2-way image classification set "version3" from GitHub (Siddharth-magesh/Glass-Sanitation-Classification-Dataset); label vocabulary: clean, dirty.

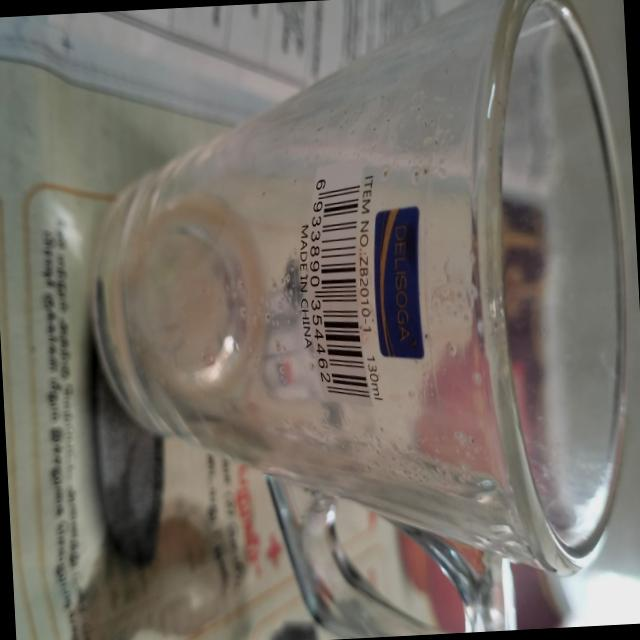
Label: dirty

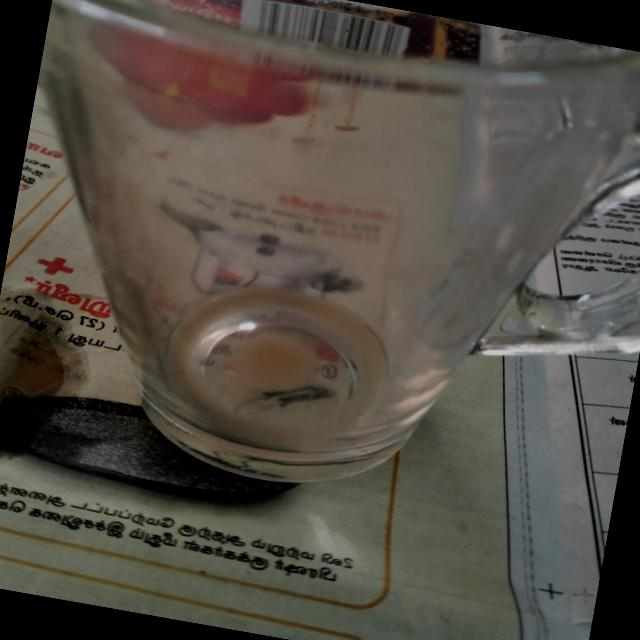
Label: dirty

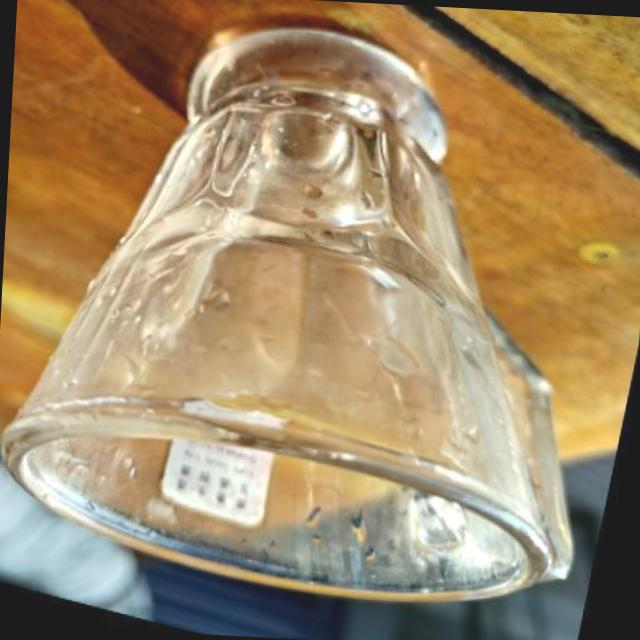
Label: clean

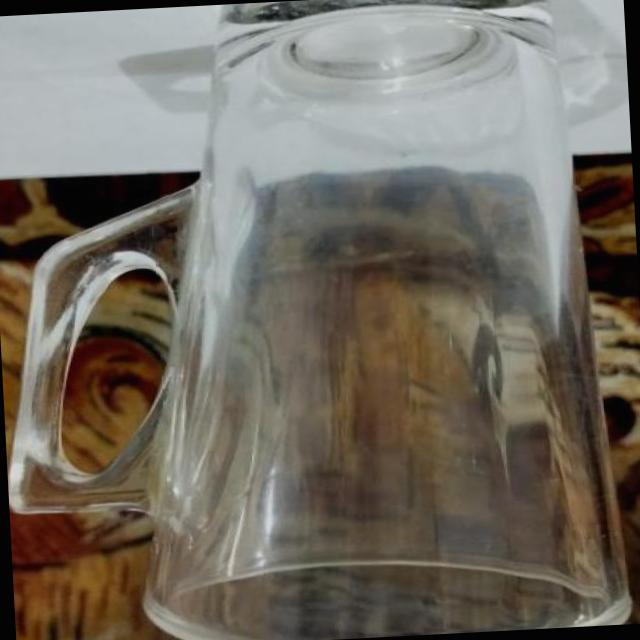
Label: clean

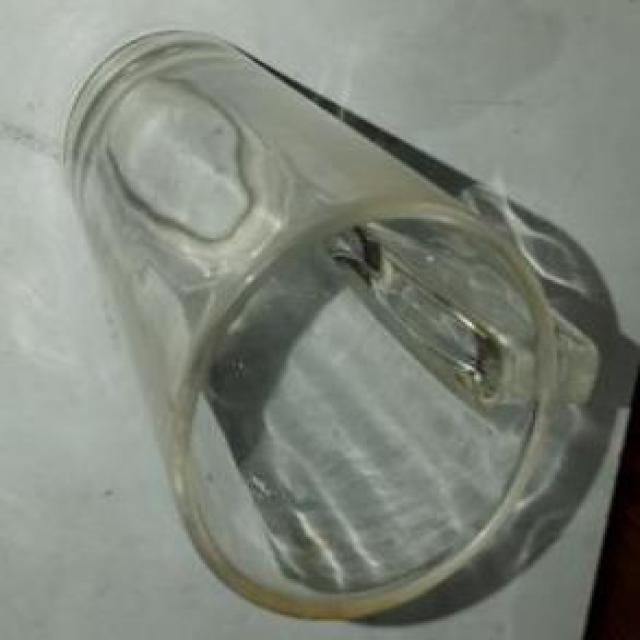
Label: clean

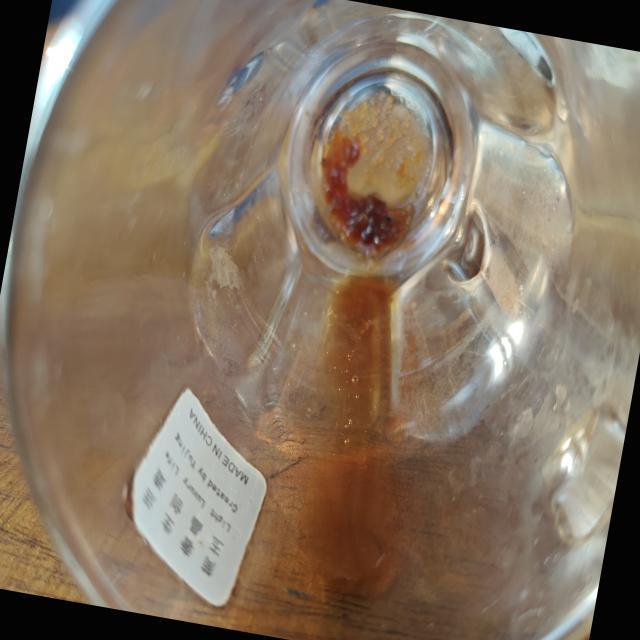
Label: dirty
